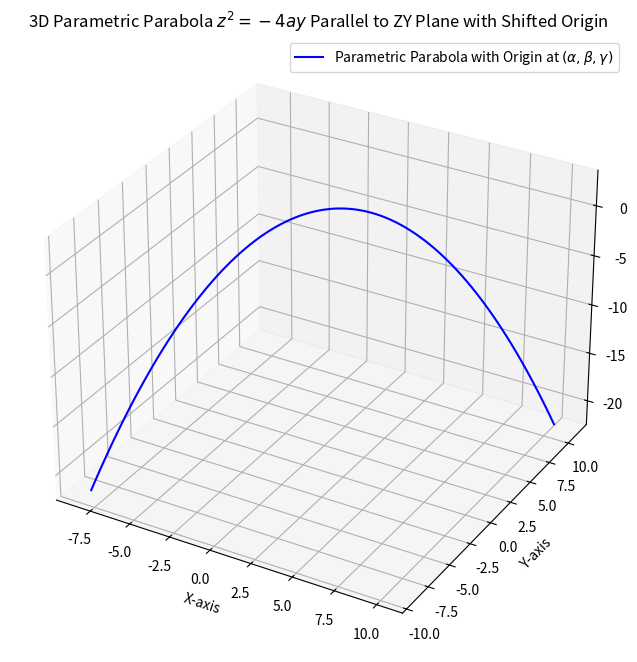

Python code for this plot:
import numpy as np
import matplotlib.pyplot as plt
from mpl_toolkits.mplot3d import Axes3D

# Define the coefficient 'a' for the parametric parabola
a = 1.0  # Coefficient

# Define the new origin offsets (alpha, beta, gamma)
alpha = 2.0  # Offset in the x-direction
beta = 3.0   # Offset in the y-direction
gamma = 1.0  # Offset in the z-direction

# Define the range for the parameter t
t_values = np.linspace(-5, 5, 100)

# Calculate the corresponding y, z values using the parametric equations with offsets

y_values = 2 * a * t_values + gamma  # Negative sign for downward opening parabola
z_values = -a * t_values**2 + beta

# Set x to a constant value (alpha) since the parabola is parallel to the zy plane
x_values =  y_values* np.cos(np.pi/8)

# Plot the parametric parabola in 3D space
fig = plt.figure(figsize=(10, 8))
ax = fig.add_subplot(111, projection='3d')

# Plotting the parametric curve with moved origin
ax.plot(x_values, y_values, z_values, label=r'Parametric Parabola with Origin at $(\alpha, \beta, \gamma)$', color='b')

# Labels and title
ax.set_xlabel('X-axis')
ax.set_ylabel('Y-axis')
ax.set_zlabel('Z-axis')
ax.set_title('3D Parametric Parabola $z^2 = -4ay$ Parallel to ZY Plane with Shifted Origin')
ax.legend()

plt.show()
